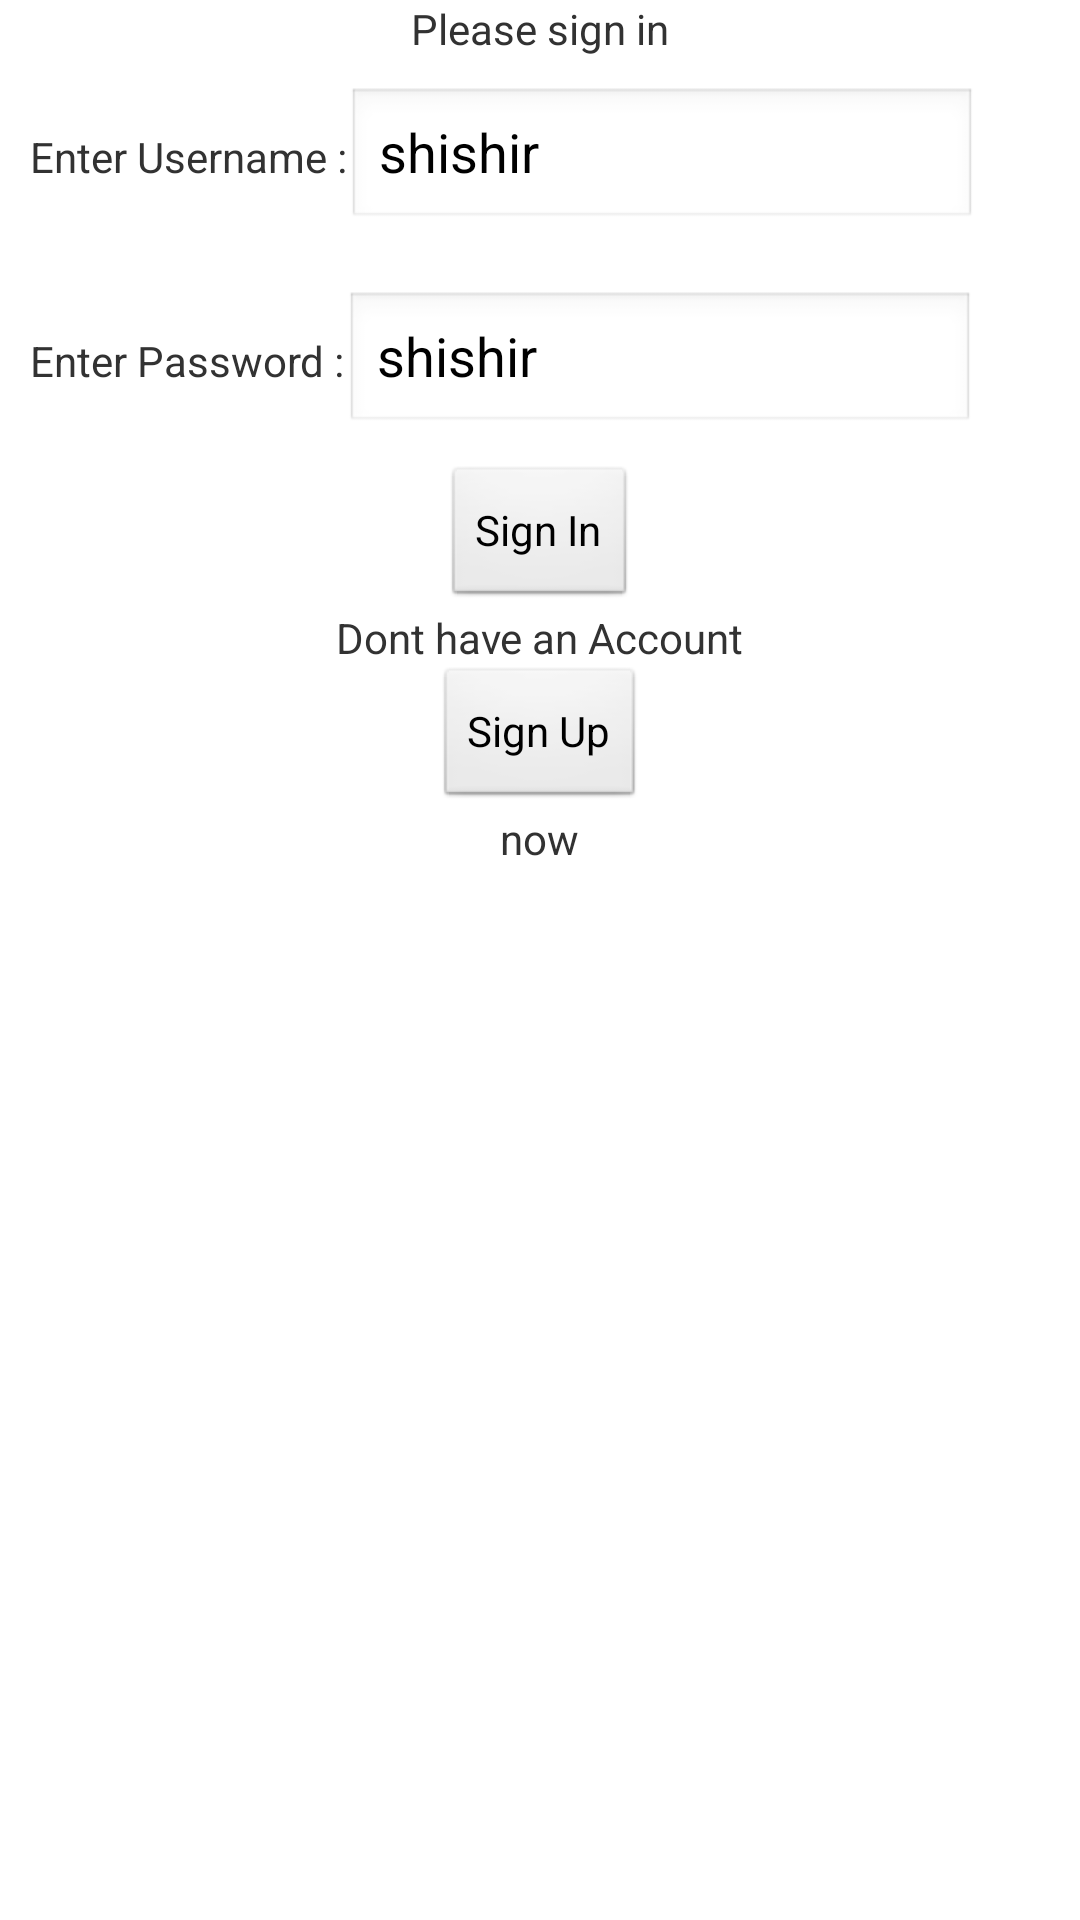

Write the Android layout XML for this screen, with the resource values it uses.
<!-- AndroidManifest.xml: application theme AppTheme -->
<!-- res/layout/login.xml -->
<ScrollView xmlns:android="http://schemas.android.com/apk/res/android"
    xmlns:tools="http://schemas.android.com/tools"
    android:layout_width="wrap_content"
    android:layout_height="wrap_content" >

    <LinearLayout
        android:layout_width="match_parent"
        android:layout_height="match_parent"
        android:orientation="vertical" >

        <TextView
            android:layout_width="wrap_content"
            android:layout_height="wrap_content"
            android:layout_gravity="center_horizontal"
            android:text="@string/please_sign_in" />
        

        <LinearLayout
            android:layout_width="wrap_content"
            android:layout_height="wrap_content"
            android:layout_margin="10dp"
            android:layout_marginLeft="25dp"
            android:layout_marginRight="25dp" >

            <TextView
                android:layout_width="wrap_content"
                android:layout_height="wrap_content"
                android:text="Enter Username :" />

            <EditText
                android:id="@+id/edt_user_name"
                android:layout_width="wrap_content"
                android:layout_height="wrap_content"
                android:ems="10"
                android:text="shishir" />
        </LinearLayout>

        

        <LinearLayout
            android:layout_width="wrap_content"
            android:layout_height="wrap_content"
            android:layout_margin="10dp"
            android:layout_marginLeft="25dp"
            android:layout_marginRight="25dp" >

            <TextView
                android:id="@+id/textView3"
                android:layout_width="wrap_content"
                android:layout_height="wrap_content"
                android:text="Enter Password :" />

            <EditText
                android:id="@+id/edt_pass"
                android:layout_width="wrap_content"
                android:layout_height="wrap_content"
                android:ems="10"
                android:text="shishir" />
        </LinearLayout>

        <Button
            android:layout_width="wrap_content"
            android:layout_height="wrap_content"
            android:layout_gravity="center_horizontal"
            android:onClick="onClickSignIn"
            android:text="Sign In" />

        <TextView
            android:id="@+id/textView1"
            android:layout_width="wrap_content"
            android:layout_height="wrap_content"
            android:layout_gravity="center_horizontal"
            android:text="@string/dont_have_account" />

        <Button
            android:layout_width="wrap_content"
            android:layout_height="wrap_content"
            android:layout_gravity="center_horizontal"
            android:onClick="onClickSignUp"
            android:text="Sign Up" />

        <TextView
            android:id="@+id/textView1"
            android:layout_width="wrap_content"
            android:layout_height="wrap_content"
            android:layout_gravity="center_horizontal"
            android:text="now" />
    </LinearLayout>

</ScrollView>
<!-- resources referenced by this layout -->
<resources>
  <string name="dont_have_account">Dont have an Account</string>
  <string name="please_sign_in">Please sign in</string>
  <style name="AppTheme" parent="AppBaseTheme">
          
      </style>
  <style name="AppBaseTheme" parent="android:Theme.Light">
          
      </style>
</resources>
